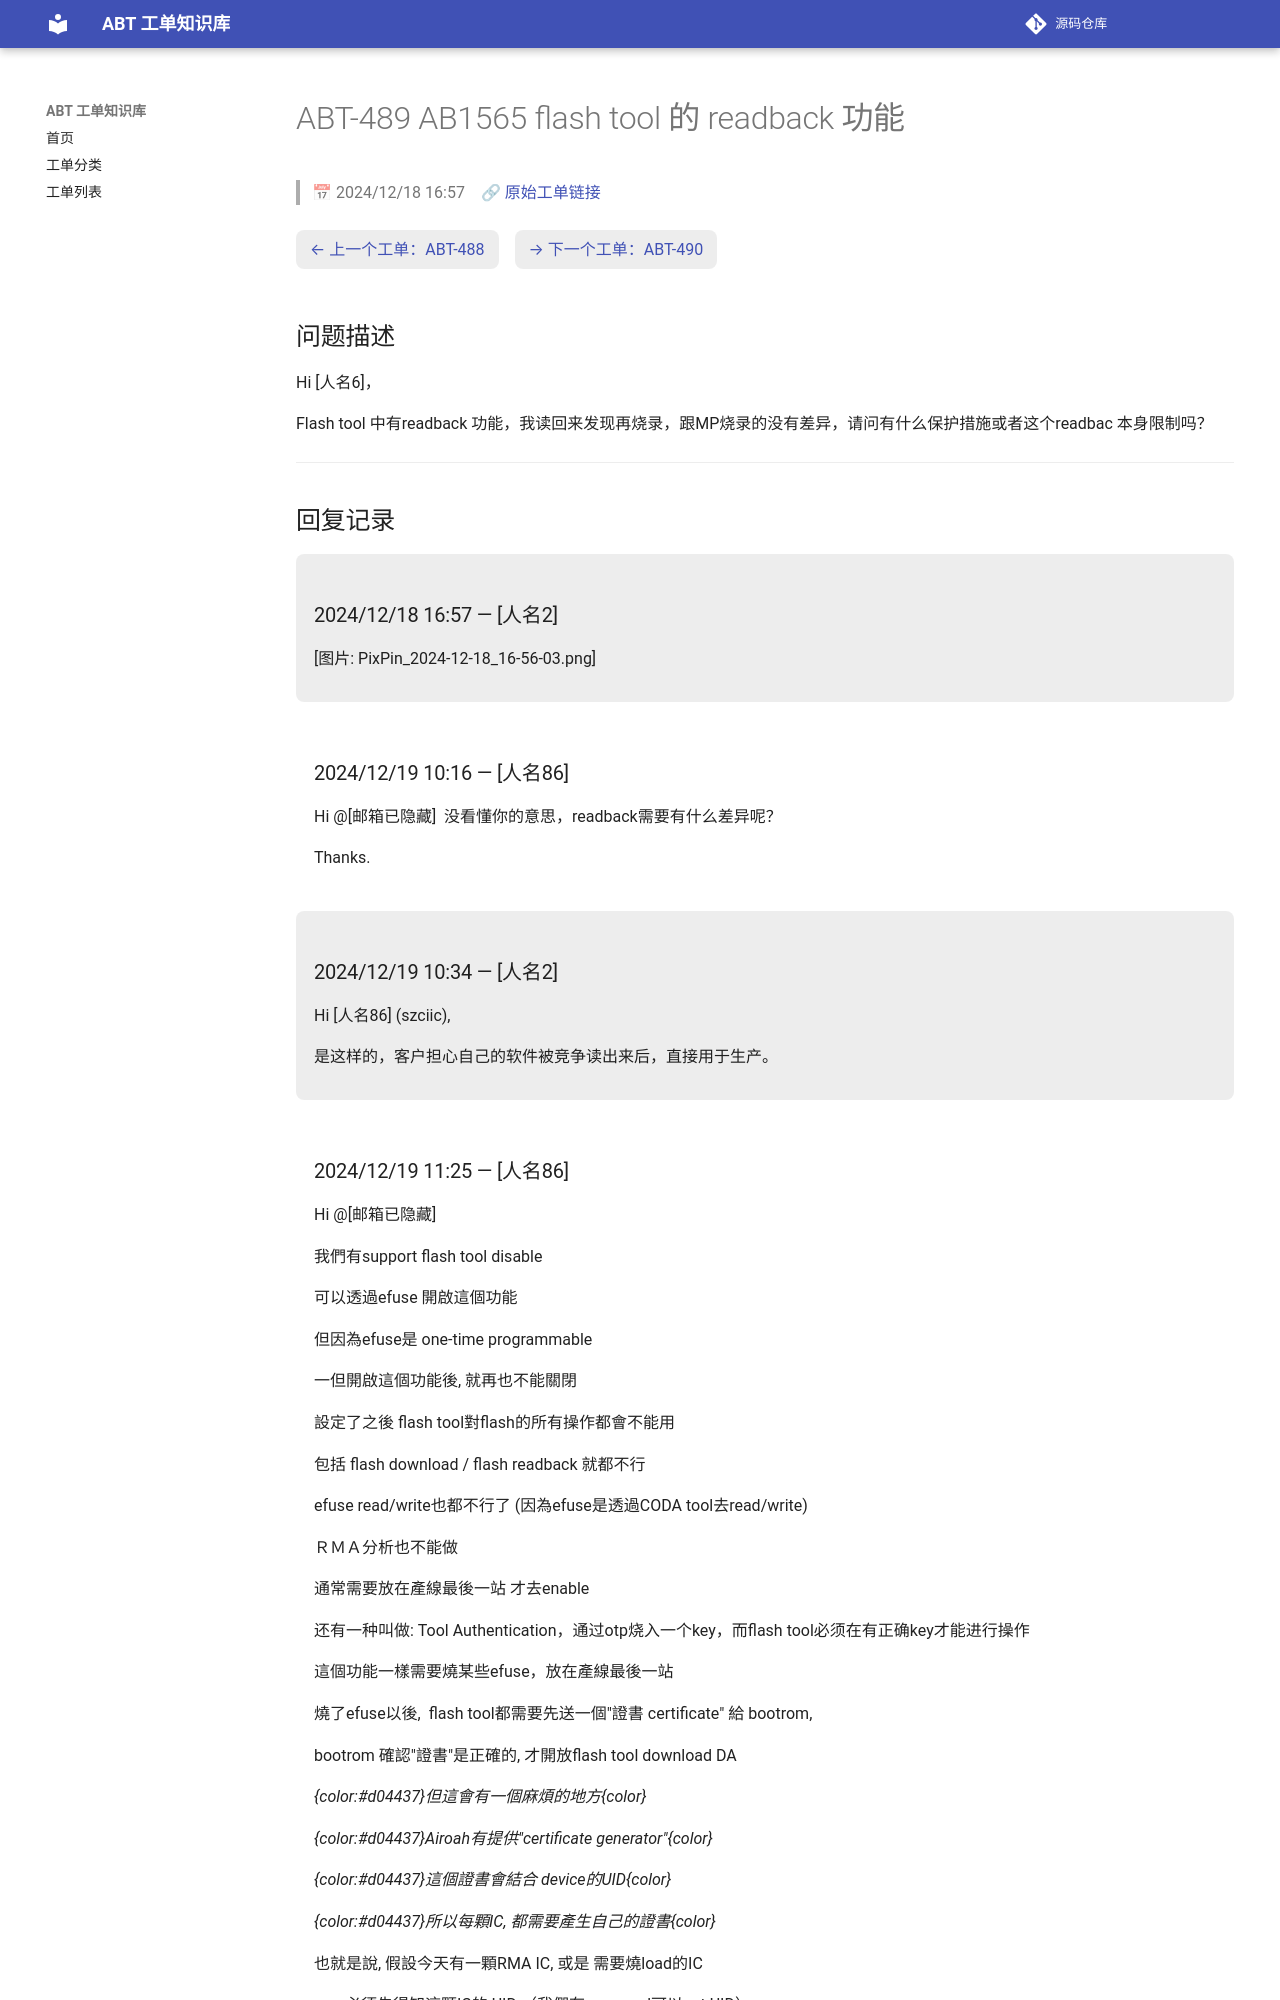

repository: luckycee/airoha-kb · page: tickets/ABT-489/index.html · generator: mkdocs

---
id: ABT-489
title: "AB1565 flash tool 的 readback 功能"
date: 2024/12/18 16:57
status: Closed
source: https://eservice.airoha.com.tw/servicedesk/customer/portal/1038/MIUIX1565-489
---

# ABT-489 AB1565 flash tool 的 readback 功能

> 📅 2024/12/18 16:57　🔗 [原始工单链接](https://eservice.airoha.com.tw/servicedesk/customer/portal/1038/MIUIX1565-489)

<div class="ticket-nav" markdown="1">

[← 上一个工单：ABT-488](ABT-488.md)　[→ 下一个工单：ABT-490](ABT-490.md)

</div>

## 问题描述

Hi [人名6]，

Flash tool 中有readback 功能，我读回来发现再烧录，跟MP烧录的没有差异，请问有什么保护措施或者这个readbac 本身限制吗？

---

## 回复记录

<div class="reply odd" markdown="1">

### 2024/12/18 16:57 — [人名2]

[图片: PixPin_2024-12-18_16-56-03.png]

</div>

<div class="reply even" markdown="1">

### 2024/12/19 10:16 — [人名86]

Hi @[邮箱已隐藏] 
没看懂你的意思，readback需要有什么差异呢？

Thanks.

</div>

<div class="reply odd" markdown="1">

### 2024/12/19 10:34 — [人名2]

Hi [人名86] (szciic),



是这样的，客户担心自己的软件被竞争读出来后，直接用于生产。

</div>

<div class="reply even" markdown="1">
